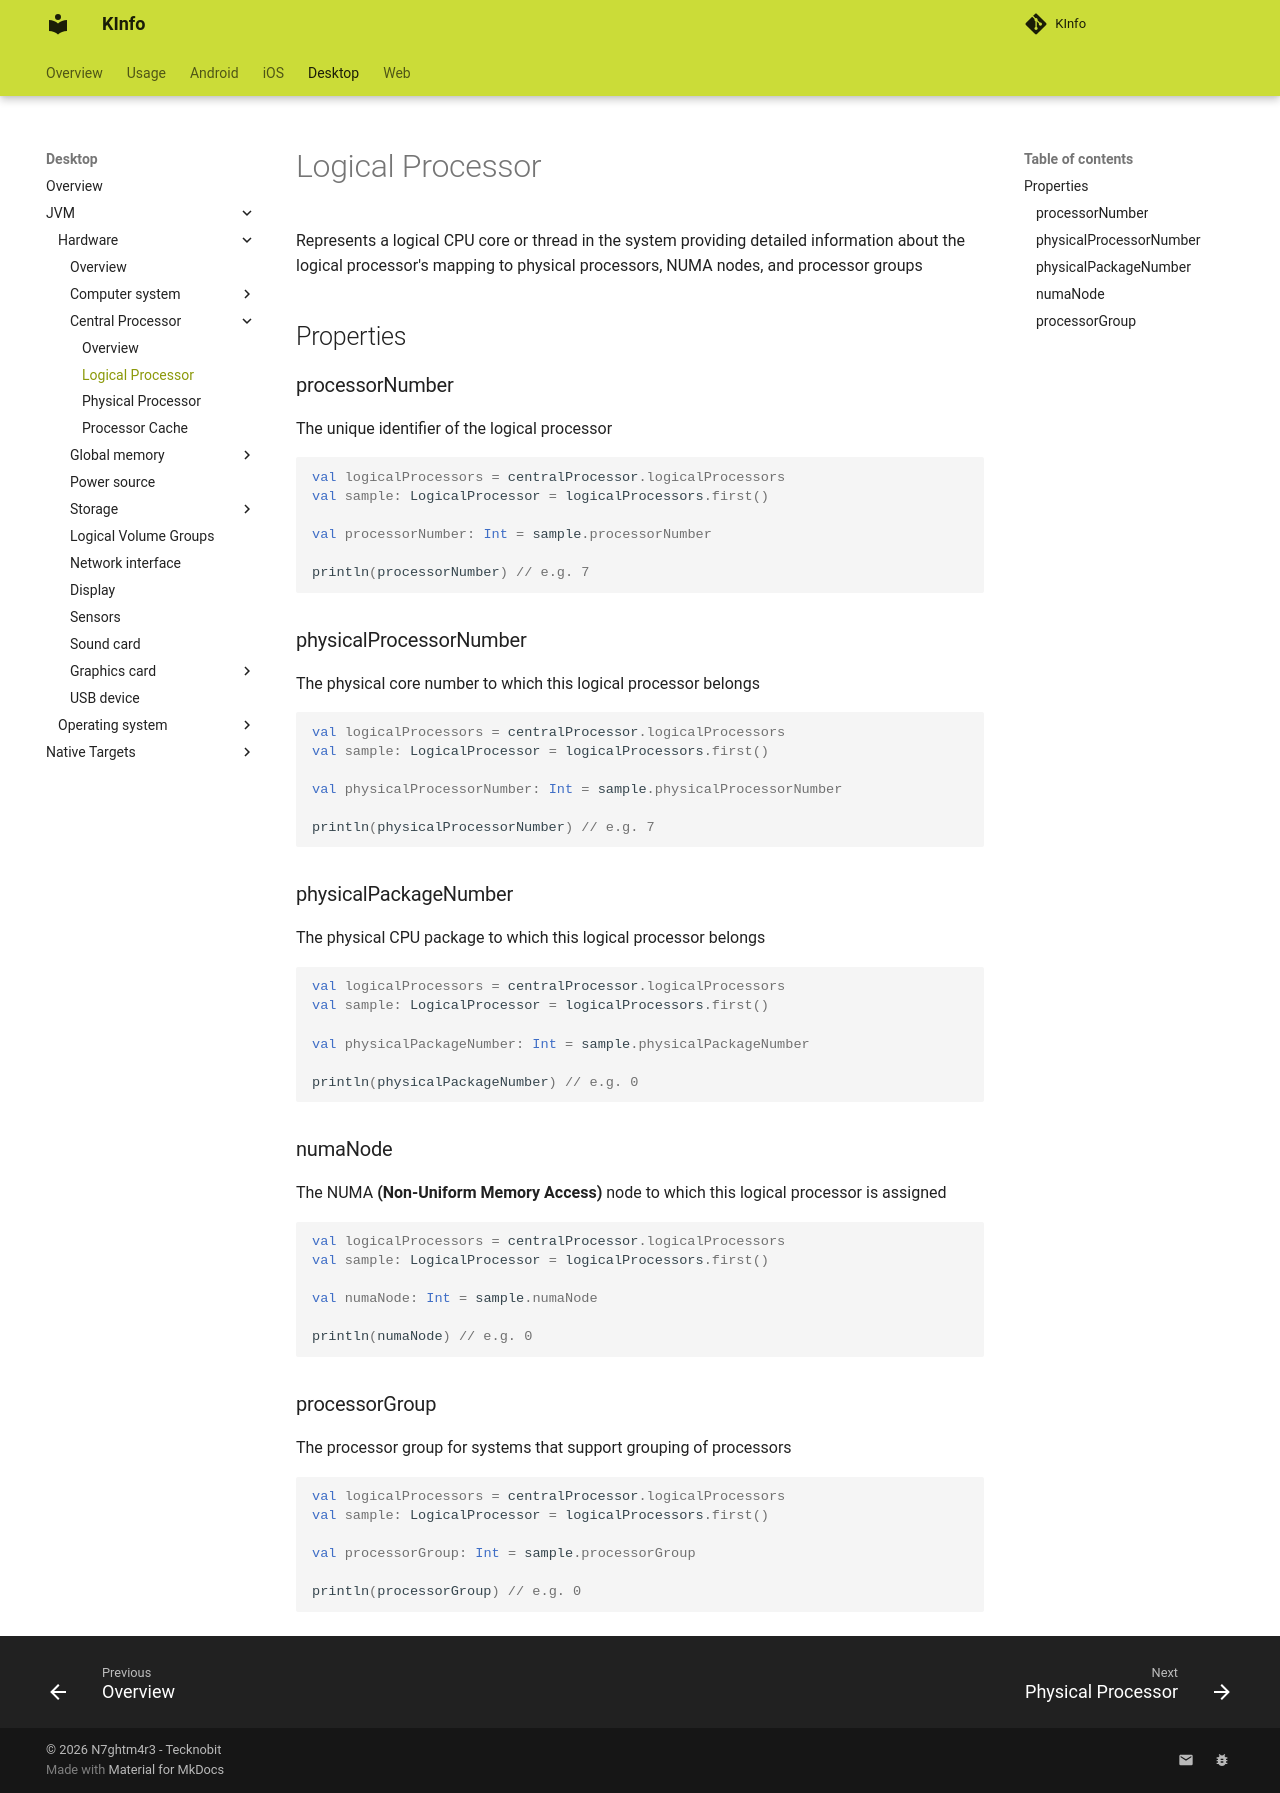

repository: N7ghtm4r3/KInfo · page: desktop/jvm/hardware/centralprocessor/logical_processor/index.html · generator: mkdocs

Represents a logical CPU core or thread in the system providing detailed information about the logical processor's 
mapping to physical processors, NUMA nodes, and processor groups

## Properties

### processorNumber

The unique identifier of the logical processor

```kotlin
val logicalProcessors = centralProcessor.logicalProcessors
val sample: LogicalProcessor = logicalProcessors.first()

val processorNumber: Int = sample.processorNumber

println(processorNumber) // e.g. 7
```

### physicalProcessorNumber

The physical core number to which this logical processor belongs

```kotlin
val logicalProcessors = centralProcessor.logicalProcessors
val sample: LogicalProcessor = logicalProcessors.first()

val physicalProcessorNumber: Int = sample.physicalProcessorNumber

println(physicalProcessorNumber) // e.g. 7
```

### physicalPackageNumber

The physical CPU package to which this logical processor belongs

```kotlin
val logicalProcessors = centralProcessor.logicalProcessors
val sample: LogicalProcessor = logicalProcessors.first()

val physicalPackageNumber: Int = sample.physicalPackageNumber

println(physicalPackageNumber) // e.g. 0
```

### numaNode

The NUMA **(Non-Uniform Memory Access)** node to which this logical processor is assigned

```kotlin
val logicalProcessors = centralProcessor.logicalProcessors
val sample: LogicalProcessor = logicalProcessors.first()

val numaNode: Int = sample.numaNode

println(numaNode) // e.g. 0
```

### processorGroup

The processor group for systems that support grouping of processors

```kotlin
val logicalProcessors = centralProcessor.logicalProcessors
val sample: LogicalProcessor = logicalProcessors.first()

val processorGroup: Int = sample.processorGroup

println(processorGroup) // e.g. 0
```
